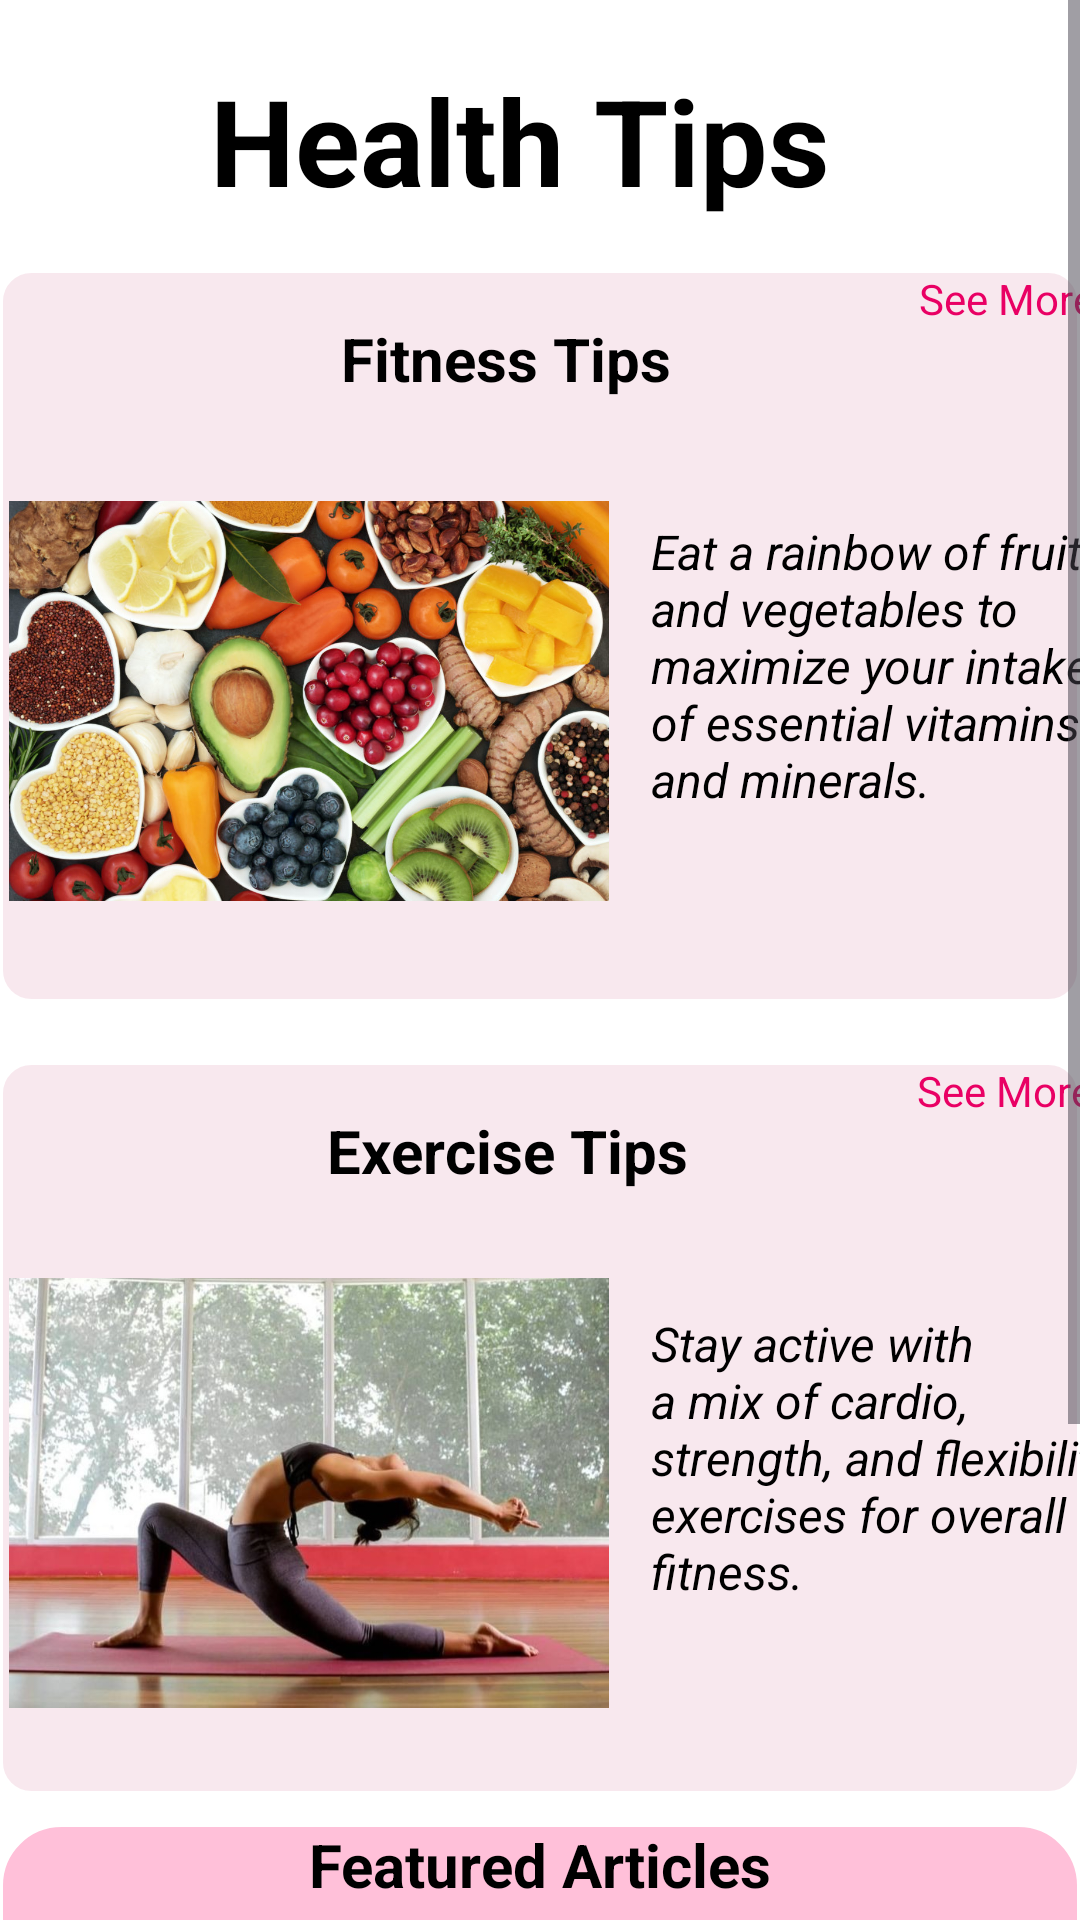

Produce the Android XML layout that renders to this screen, including the resource entries it uses.
<!-- AndroidManifest.xml: application theme Theme.Eternal_Bloom2 -->
<!-- res/layout/activity_health_tips.xml -->
<?xml version="1.0" encoding="utf-8"?>
<androidx.constraintlayout.widget.ConstraintLayout xmlns:android="http://schemas.android.com/apk/res/android"
    xmlns:app="http://schemas.android.com/apk/res-auto"
    xmlns:tools="http://schemas.android.com/tools"
    android:layout_width="match_parent"
    android:background="@color/white"
    android:layout_height="match_parent">

    <ScrollView
        android:layout_width="match_parent"
        android:layout_height="match_parent"
        tools:layout_editor_absoluteX="-90dp"
        tools:layout_editor_absoluteY="417dp">

        <LinearLayout
            android:layout_width="match_parent"
            android:layout_height="wrap_content"
            android:orientation="vertical">

            <LinearLayout
                android:layout_width="match_parent"
                android:layout_height="90dp"
                android:orientation="horizontal">

                <ImageView
                    android:id="@+id/imageView"
                    android:layout_width="80dp"
                    android:layout_height="36dp"
                    android:layout_marginStart="20dp"
                    android:layout_marginTop="27dp"
                    android:layout_weight="1"
                    app:srcCompat="@drawable/icon_back" />

                <TextView
                    android:id="@+id/textView10"
                    android:layout_width="match_parent"
                    android:layout_height="match_parent"
                    android:layout_marginStart="20dp"
                    android:layout_marginTop="20dp"
                    android:layout_weight="1"
                    android:text="Health Tips"
                    android:textColor="@color/black"
                    android:textSize="40sp"
                    android:textStyle="bold" />
            </LinearLayout>

            <LinearLayout
                android:layout_width="match_parent"
                android:layout_height="match_parent"
                android:orientation="horizontal">

                <androidx.constraintlayout.widget.ConstraintLayout
                    android:layout_width="match_parent"
                    android:background="@drawable/bg_lightpink"
                    android:layout_height="match_parent">

                    <TextView
                        android:id="@+id/textView11"
                        android:layout_width="wrap_content"
                        android:layout_height="wrap_content"
                        android:layout_marginTop="16dp"
                        android:text="Fitness Tips"
                        android:textColor="@color/black"
                        android:textSize="20sp"
                        android:textStyle="bold"
                        app:layout_constraintEnd_toEndOf="parent"
                        app:layout_constraintHorizontal_bias="0.455"
                        app:layout_constraintStart_toStartOf="parent"
                        app:layout_constraintTop_toTopOf="parent" />

                    <ImageView
                        android:id="@+id/imageView2"
                        android:layout_width="200dp"
                        android:layout_height="150dp"
                        android:layout_marginStart="16dp"
                        android:layout_marginEnd="14dp"
                        app:layout_constraintBottom_toBottomOf="parent"
                        app:layout_constraintEnd_toStartOf="@+id/textView12"
                        app:layout_constraintStart_toStartOf="parent"
                        app:layout_constraintTop_toBottomOf="@+id/textView11"
                        app:srcCompat="@drawable/nutritionaltips" />

                    <TextView
                        android:id="@+id/textView12"
                        android:layout_width="156dp"
                        android:layout_height="115dp"
                        android:layout_marginTop="40dp"
                        android:layout_marginBottom="46dp"
                        android:text="Eat a rainbow of fruits and vegetables to maximize your intake of essential vitamins and minerals. "
                        app:layout_constraintBottom_toBottomOf="parent"
                        app:layout_constraintEnd_toEndOf="parent"
                        app:layout_constraintHorizontal_bias="1.0"
                        app:layout_constraintStart_toEndOf="@+id/imageView2"
                        app:layout_constraintTop_toBottomOf="@+id/textView11"
                        app:layout_constraintVertical_bias="0.0"
                        android:textColor="@color/black"
                        android:textSize="16sp"
                        android:textStyle="italic"/>

                    <TextView
                        android:id="@+id/textView16"
                        android:layout_width="wrap_content"
                        android:layout_height="wrap_content"
                        android:layout_marginStart="80dp"
                        android:text="See More"
                        android:textColor="@color/hotpink"
                        app:layout_constraintEnd_toEndOf="@+id/textView12"
                        app:layout_constraintHorizontal_bias="0.529"
                        app:layout_constraintStart_toStartOf="@+id/textView12"
                        tools:layout_editor_absoluteY="190dp" />
                </androidx.constraintlayout.widget.ConstraintLayout>
            </LinearLayout>

            <LinearLayout
                android:layout_width="match_parent"
                android:layout_height="match_parent"
                android:layout_marginTop="20dp"
                android:orientation="horizontal">

                <androidx.constraintlayout.widget.ConstraintLayout
                    android:layout_width="match_parent"
                    android:layout_height="match_parent"
                    android:background="@drawable/bg_lightpink">

                    <TextView
                        android:id="@+id/textView13"
                        android:layout_width="wrap_content"
                        android:layout_height="wrap_content"
                        android:layout_marginTop="16dp"
                        android:text="Exercise Tips"
                        android:textColor="@color/black"
                        android:textSize="20sp"
                        android:textStyle="bold"
                        app:layout_constraintEnd_toEndOf="parent"
                        app:layout_constraintHorizontal_bias="0.455"
                        app:layout_constraintStart_toStartOf="parent"
                        app:layout_constraintTop_toTopOf="parent" />

                    <ImageView
                        android:id="@+id/imageView3"
                        android:layout_width="200dp"
                        android:layout_height="150dp"
                        android:layout_marginStart="16dp"
                        android:layout_marginEnd="14dp"
                        app:layout_constraintBottom_toBottomOf="parent"
                        app:layout_constraintEnd_toStartOf="@+id/textView14"
                        app:layout_constraintStart_toStartOf="parent"
                        app:layout_constraintTop_toBottomOf="@+id/textView13"
                        app:srcCompat="@drawable/fitnesstips" />

                    <TextView
                        android:id="@+id/textView14"
                        android:layout_width="156dp"
                        android:layout_height="115dp"
                        android:layout_marginTop="40dp"
                        android:layout_marginBottom="46dp"
                        android:text="Stay active with a mix of cardio, strength, and flexibility exercises for overall fitness.  "
                        android:textColor="@color/black"
                        android:textSize="16sp"
                        android:textStyle="italic"
                        app:layout_constraintBottom_toBottomOf="parent"
                        app:layout_constraintEnd_toEndOf="parent"
                        app:layout_constraintHorizontal_bias="1.0"
                        app:layout_constraintStart_toEndOf="@+id/imageView3"
                        app:layout_constraintTop_toBottomOf="@+id/textView13"
                        app:layout_constraintVertical_bias="0.0" />

                    <TextView
                        android:id="@+id/textView15"
                        android:layout_width="wrap_content"
                        android:layout_height="wrap_content"
                        android:layout_marginStart="80dp"
                        android:text="See More"
                        android:textColor="@color/hotpink"
                        app:layout_constraintEnd_toEndOf="@+id/textView14"
                        app:layout_constraintStart_toStartOf="@+id/textView14"
                        tools:layout_editor_absoluteY="178dp" />
                </androidx.constraintlayout.widget.ConstraintLayout>
            </LinearLayout>

            <LinearLayout
                android:layout_width="match_parent"
                android:layout_height="match_parent"
                android:layout_marginTop="10dp"
                android:orientation="horizontal">

                <LinearLayout
                    android:layout_width="match_parent"
                    android:layout_height="match_parent"
                    android:background="@drawable/bg_pink"
                    android:orientation="vertical">

                    <TextView
                        android:id="@+id/textView17"
                        android:layout_width="match_parent"
                        android:layout_height="wrap_content"
                        android:text="Featured Articles"
                        android:textColor="@color/black"
                        android:textSize="20sp"
                        android:textAlignment="center"
                        android:textStyle="bold"/>

                    <ImageView
                        android:id="@+id/imageView6"
                        android:layout_width="match_parent"
                        android:layout_height="150dp"
                        app:srcCompat="@drawable/articleimg1" />

                    <TextView
                        android:id="@+id/textView18"
                        android:layout_width="match_parent"
                        android:layout_height="wrap_content"
                        android:layout_marginTop="5dp"
                        android:layout_marginBottom="5dp"
                        android:textAlignment="center"
                        android:autoLink="web"
                        android:linksClickable="true"
                        android:text="Putting Men In Menstruation: How The Unaware Gender Is Warming Up To The Monthly Guest\n https://thelogicalindian.com/exclusive/unaware-gender-menstruation" />
                </LinearLayout>
            </LinearLayout>
        </LinearLayout>
    </ScrollView>
</androidx.constraintlayout.widget.ConstraintLayout>
<!-- resources referenced by this layout -->
<resources>
  <color name="black">#FF000000</color>
  <color name="hotpink">#E90064</color>
  <color name="white">#FFFFFFFF</color>
  <!-- drawable bg_lightpink (drawable) -->
  <?xml version="1.0" encoding="utf-8"?>
  <selector xmlns:android="http://schemas.android.com/apk/res/android">
      <item>
          <shape android:shape="rectangle">
              <solid android:color="@color/lightpink"/>
              <stroke android:color="@color/white" android:width="1dp"/>
              <corners android:radius="10dp"/>
  
          </shape>
      </item>
  </selector>
  <!-- drawable bg_pink (drawable) -->
  <?xml version="1.0" encoding="utf-8"?>
  <selector xmlns:android="http://schemas.android.com/apk/res/android">
      <item>
          <shape android:shape="rectangle">
              <solid android:color="@color/pink"/>
              <stroke android:color="@color/white" android:width="1dp"/>
              <corners android:radius="20dp"/>
  
  
          </shape>
      </item>
  </selector>
  <!-- drawable fitnesstips: jpg bitmap (drawable, 83059 bytes) -->
  <!-- drawable nutritionaltips: jpg bitmap (drawable, 235724 bytes) -->
  <style name="Theme.Eternal_Bloom2" parent="Base.Theme.Eternal_Bloom2" />
  <color name="lightpink">#F8E8EE</color>
  <color name="pink">#FFC0D9</color>
  <style name="Base.Theme.Eternal_Bloom2" parent="Theme.Material3.DayNight.NoActionBar">
          
          <item name="colorPrimary">@color/pink</item>
      </style>
</resources>
